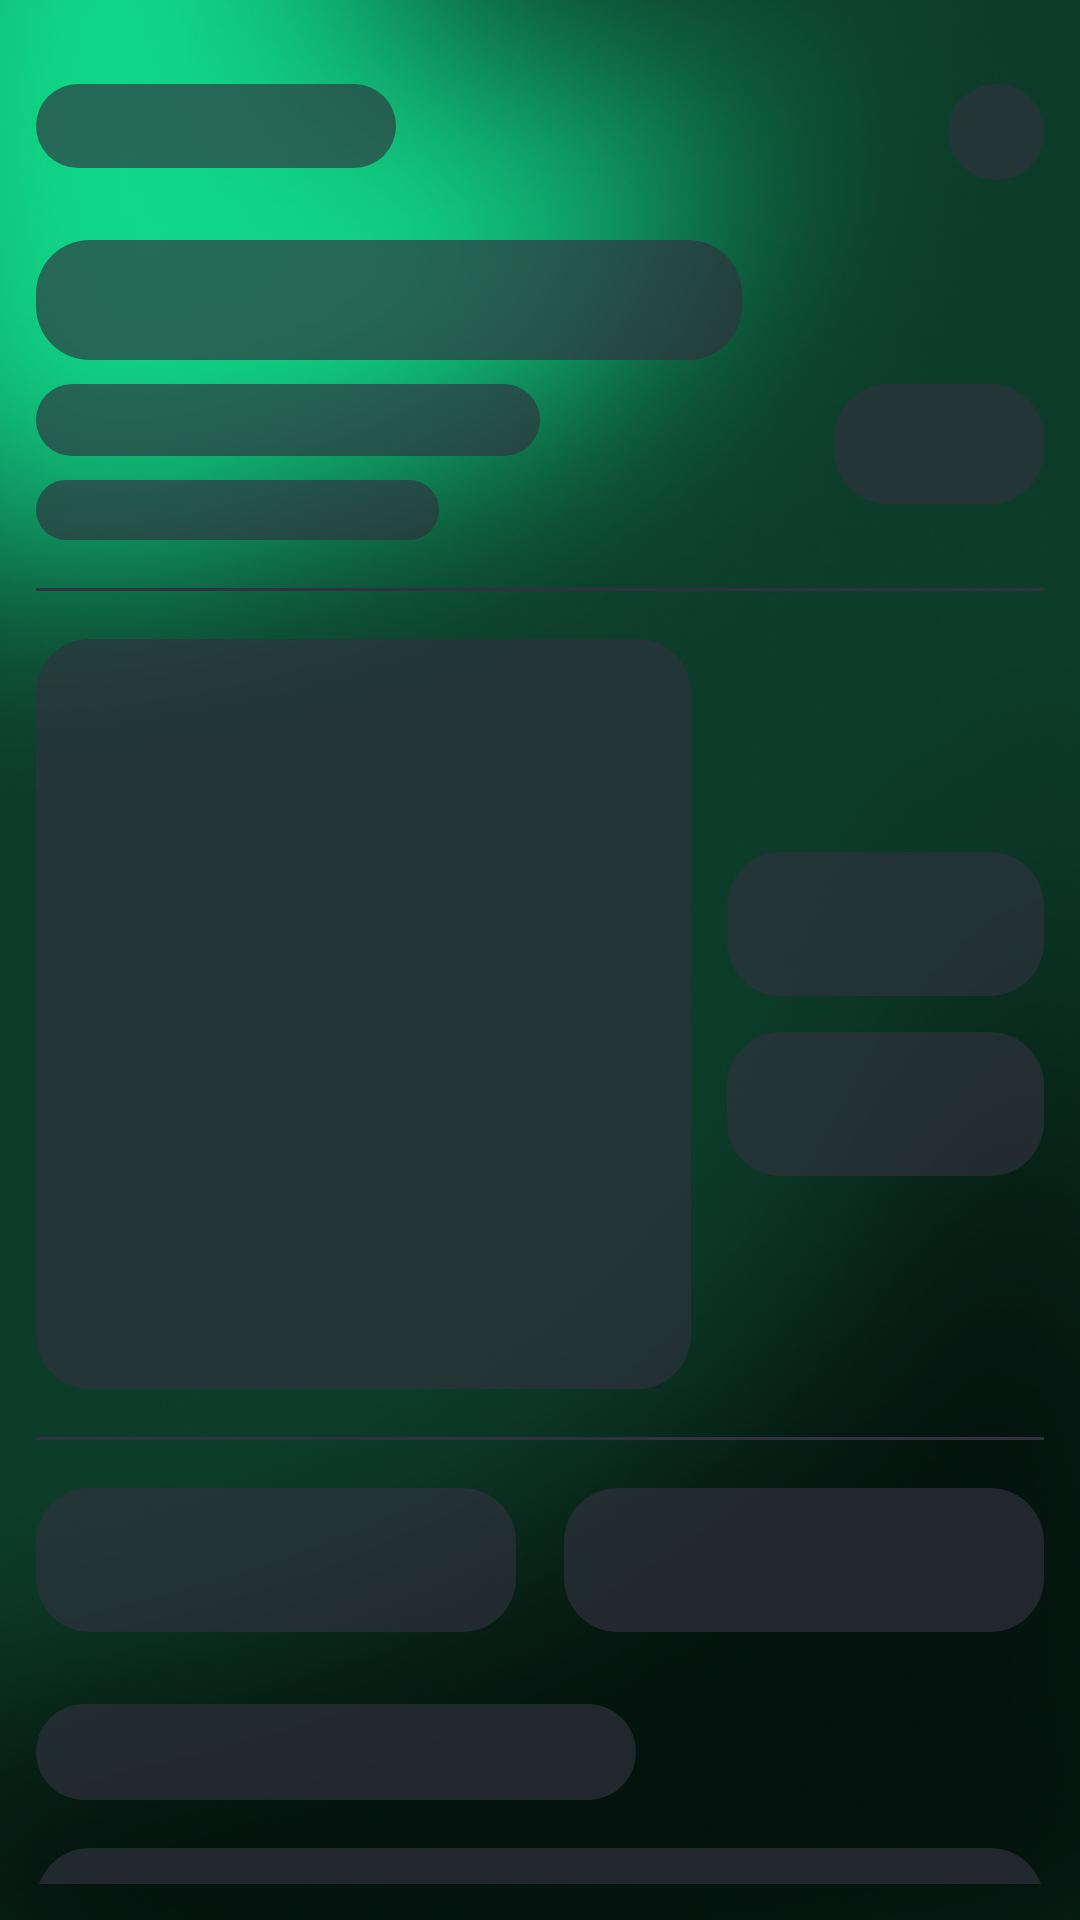

Produce the Android XML layout that renders to this screen, including the resource entries it uses.
<!-- AndroidManifest.xml: application theme Theme.UrbanScore -->
<!-- res/layout/layout_city_detail_skeleton.xml -->
<?xml version="1.0" encoding="utf-8"?>
<androidx.constraintlayout.widget.ConstraintLayout xmlns:android="http://schemas.android.com/apk/res/android"
    xmlns:app="http://schemas.android.com/apk/res-auto"
    android:layout_width="match_parent"
    android:layout_height="match_parent"
    android:background="@drawable/appmainbg"
    android:padding="12dp">

    
    <View
        android:id="@+id/skeleton_app_title"
        android:layout_width="120dp"
        android:layout_height="28dp"
        android:layout_marginTop="16dp"
        android:background="@drawable/skeleton_background"
        app:layout_constraintStart_toStartOf="parent"
        app:layout_constraintTop_toTopOf="parent" />

    
    <View
        android:id="@+id/skeleton_close_btn"
        android:layout_width="32dp"
        android:layout_height="32dp"
        android:background="@drawable/skeleton_background"
        app:layout_constraintEnd_toEndOf="parent"
        app:layout_constraintTop_toTopOf="@id/skeleton_app_title" />

    
    <View
        android:id="@+id/skeleton_city_name"
        android:layout_width="0dp"
        android:layout_height="40dp"
        android:layout_marginTop="24dp"
        android:background="@drawable/skeleton_background"
        app:layout_constraintStart_toStartOf="parent"
        app:layout_constraintWidth_percent="0.7"
        app:layout_constraintTop_toBottomOf="@id/skeleton_app_title" />

    
    <View
        android:id="@+id/skeleton_country_info"
        android:layout_width="0dp"
        android:layout_height="24dp"
        android:layout_marginTop="8dp"
        android:background="@drawable/skeleton_background"
        app:layout_constraintStart_toStartOf="parent"
        app:layout_constraintWidth_percent="0.5"
        app:layout_constraintTop_toBottomOf="@id/skeleton_city_name" />

    
    <View
        android:id="@+id/skeleton_population"
        android:layout_width="0dp"
        android:layout_height="20dp"
        android:layout_marginTop="8dp"
        android:background="@drawable/skeleton_background"
        app:layout_constraintStart_toStartOf="parent"
        app:layout_constraintWidth_percent="0.4"
        app:layout_constraintTop_toBottomOf="@id/skeleton_country_info" />

    
    <View
        android:id="@+id/skeleton_rating"
        android:layout_width="70dp"
        android:layout_height="40dp"
        android:background="@drawable/skeleton_background"
        app:layout_constraintEnd_toEndOf="parent"
        app:layout_constraintTop_toTopOf="@id/skeleton_country_info" />

    
    <View
        android:id="@+id/skeleton_divider"
        android:layout_width="match_parent"
        android:layout_height="1dp"
        android:layout_marginTop="16dp"
        android:background="@color/primary_gray"
        app:layout_constraintTop_toBottomOf="@id/skeleton_population" />

    
    <androidx.core.widget.NestedScrollView
        android:layout_width="match_parent"
        android:layout_height="0dp"
        android:layout_marginTop="16dp"
        app:layout_constraintTop_toBottomOf="@id/skeleton_divider"
        app:layout_constraintBottom_toBottomOf="parent">

        <LinearLayout
            android:layout_width="match_parent"
            android:layout_height="wrap_content"
            android:orientation="vertical">

            
            <androidx.constraintlayout.widget.ConstraintLayout
                android:layout_width="match_parent"
                android:layout_height="250dp"
                android:layout_marginBottom="16dp">

                
                <View
                    android:id="@+id/skeleton_radar_chart"
                    android:layout_width="0dp"
                    android:layout_height="0dp"
                    android:background="@drawable/skeleton_background"
                    app:layout_constraintStart_toStartOf="parent"
                    app:layout_constraintTop_toTopOf="parent"
                    app:layout_constraintBottom_toBottomOf="parent"
                    app:layout_constraintWidth_percent="0.65" />

                
                <View
                    android:id="@+id/skeleton_rate_button"
                    android:layout_width="0dp"
                    android:layout_height="48dp"
                    android:layout_marginStart="12dp"
                    android:layout_marginBottom="12dp"
                    android:background="@drawable/skeleton_background"
                    app:layout_constraintEnd_toEndOf="parent"
                    app:layout_constraintStart_toEndOf="@id/skeleton_radar_chart"
                    app:layout_constraintTop_toTopOf="parent"
                    app:layout_constraintBottom_toTopOf="@id/skeleton_bucket_button"
                    app:layout_constraintVertical_chainStyle="packed" />

                
                <View
                    android:id="@+id/skeleton_bucket_button"
                    android:layout_width="0dp"
                    android:layout_height="48dp"
                    android:layout_marginStart="12dp"
                    android:background="@drawable/skeleton_background"
                    app:layout_constraintEnd_toEndOf="parent"
                    app:layout_constraintStart_toEndOf="@id/skeleton_radar_chart"
                    app:layout_constraintTop_toBottomOf="@id/skeleton_rate_button"
                    app:layout_constraintBottom_toBottomOf="parent" />
            </androidx.constraintlayout.widget.ConstraintLayout>

            
            <View
                android:layout_width="match_parent"
                android:layout_height="1dp"
                android:background="@color/primary_gray"
                android:layout_marginBottom="16dp" />

            
            <LinearLayout
                android:layout_width="match_parent"
                android:layout_height="48dp"
                android:orientation="horizontal"
                android:layout_marginBottom="24dp">

                <View
                    android:layout_width="0dp"
                    android:layout_height="match_parent"
                    android:layout_weight="1"
                    android:layout_marginEnd="8dp"
                    android:background="@drawable/skeleton_background" />

                <View
                    android:layout_width="0dp"
                    android:layout_height="match_parent"
                    android:layout_weight="1"
                    android:layout_marginStart="8dp"
                    android:background="@drawable/skeleton_background" />
            </LinearLayout>

            
            <View
                android:layout_width="200dp"
                android:layout_height="32dp"
                android:layout_marginBottom="16dp"
                android:background="@drawable/skeleton_background" />

            
            <View
                android:layout_width="match_parent"
                android:layout_height="48dp"
                android:layout_marginBottom="8dp"
                android:background="@drawable/skeleton_background" />

            <View
                android:layout_width="match_parent"
                android:layout_height="48dp"
                android:layout_marginBottom="8dp"
                android:background="@drawable/skeleton_background" />

            <View
                android:layout_width="match_parent"
                android:layout_height="48dp"
                android:layout_marginBottom="8dp"
                android:background="@drawable/skeleton_background" />

            <View
                android:layout_width="match_parent"
                android:layout_height="48dp"
                android:layout_marginBottom="8dp"
                android:background="@drawable/skeleton_background" />

            <View
                android:layout_width="match_parent"
                android:layout_height="48dp"
                android:layout_marginBottom="24dp"
                android:background="@drawable/skeleton_background" />

            
            <View
                android:layout_width="180dp"
                android:layout_height="32dp"
                android:layout_marginBottom="16dp"
                android:background="@drawable/skeleton_background" />

            
            <LinearLayout
                android:layout_width="match_parent"
                android:layout_height="48dp"
                android:orientation="horizontal"
                android:gravity="center"
                android:layout_marginBottom="16dp">

                <View
                    android:layout_width="0dp"
                    android:layout_height="match_parent"
                    android:layout_weight="1"
                    android:background="@drawable/skeleton_background" />

                <View
                    android:layout_width="24dp"
                    android:layout_height="24dp"
                    android:layout_marginHorizontal="16dp" />

                <View
                    android:layout_width="0dp"
                    android:layout_height="match_parent"
                    android:layout_weight="1"
                    android:background="@drawable/skeleton_background" />
            </LinearLayout>
        </LinearLayout>
    </androidx.core.widget.NestedScrollView>

</androidx.constraintlayout.widget.ConstraintLayout>
<!-- resources referenced by this layout -->
<resources>
  <color name="primary_gray">#31323e</color>
  <!-- drawable appmainbg: png bitmap (drawable, 205104 bytes) -->
  <!-- drawable skeleton_background (drawable) -->
  <?xml version="1.0" encoding="utf-8"?>
  <shape xmlns:android="http://schemas.android.com/apk/res/android"
      android:shape="rectangle">
      <solid android:color="#A631323E" />
      <corners android:radius="18dp" />
  </shape>
  <style name="Theme.UrbanScore" parent="Base.Theme.UrbanScore" />
  <style name="Base.Theme.UrbanScore" parent="Theme.Material3.DayNight.NoActionBar">
          
          
          <item name="android:statusBarColor">@android:color/transparent</item>
          <item name="android:navigationBarColor">@android:color/transparent</item>
          <item name="android:windowLightStatusBar">false</item>
          <item name="android:windowBackground">@drawable/appmainbg</item>
      </style>
</resources>
